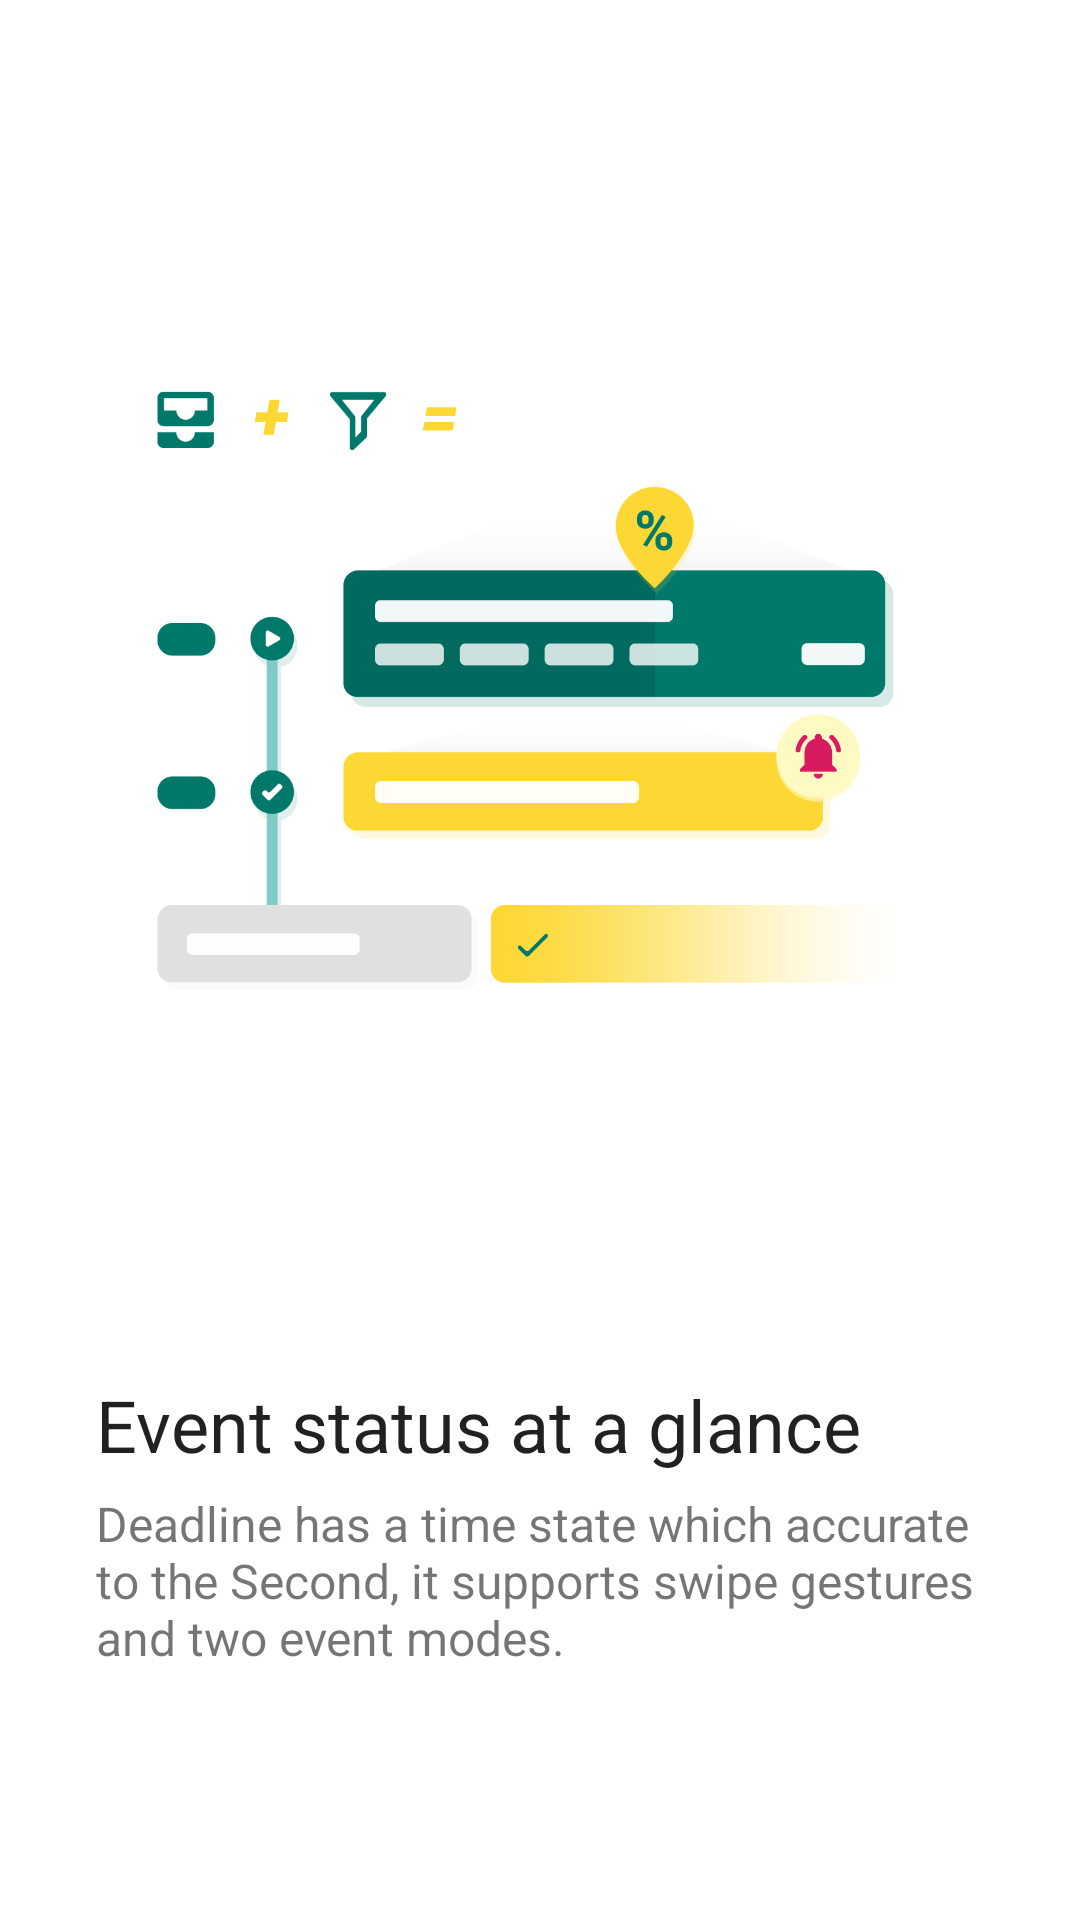

Layout XML and referenced resources for this Android screen:
<!-- AndroidManifest.xml: application theme AppTheme -->
<!-- res/layout/introduction_feature_1.xml -->
<?xml version="1.0" encoding="utf-8"?>
<LinearLayout xmlns:android="http://schemas.android.com/apk/res/android"
    xmlns:app="http://schemas.android.com/apk/res-auto"
    android:layout_width="match_parent"
    android:layout_height="match_parent"
    android:gravity="center_vertical"
    android:orientation="vertical">

    <androidx.appcompat.widget.AppCompatImageView
        android:paddingTop="@dimen/spacing_large"
        android:layout_width="300dp"
        android:layout_height="0dp"
        android:layout_gravity="center_horizontal"
        android:layout_weight="2"
        app:srcCompat="@drawable/introduction_1" />

    <LinearLayout
        android:layout_width="match_parent"
        android:layout_height="0dp"
        android:layout_weight="1"
        android:orientation="vertical"
        android:paddingTop="@dimen/spacing_large">

        <TextView
            android:layout_width="wrap_content"
            android:layout_height="wrap_content"
            android:layout_marginStart="@dimen/spacing_large"
            android:text="@string/feature_1_title"
            android:textColor="@color/black_primary"
            android:textSize="@dimen/font_large" />

        <TextView
            android:layout_width="wrap_content"
            android:layout_height="wrap_content"
            android:layout_marginStart="@dimen/spacing_large"
            android:layout_marginTop="@dimen/spacing_little"
            android:layout_marginEnd="@dimen/spacing_large"
            android:text="@string/feature_1_summary"
            android:textColor="@color/black_secondary"
            android:textSize="@dimen/font_normal" />

    </LinearLayout>

</LinearLayout>
<!-- resources referenced by this layout -->
<resources>
  <color name="black_primary">#de000000</color>
  <color name="black_secondary">#8a000000</color>
  <dimen name="font_large">24sp</dimen>
  <dimen name="font_normal">16sp</dimen>
  <dimen name="spacing_large">32dp</dimen>
  <dimen name="spacing_little">6dp</dimen>
  <!-- drawable introduction_1: png bitmap (drawable-hdpi, 20207 bytes) -->
  <string name="feature_1_summary">Deadline has a time state which accurate to the Second, it supports swipe gestures and two event modes.</string>
  <string name="feature_1_title">Event status at a glance</string>
  <style name="AppTheme" parent="Theme.MaterialComponents.Light.NoActionBar">
          
          <item name="colorPrimary">@color/teal_700</item>
          <item name="colorPrimaryDark">@color/teal_800</item>
          <item name="colorAccent">@color/yellow_800</item>
          <item name="android:colorBackground">@color/white</item>
          <item name="android:windowTranslucentStatus">false</item>
          <item name="android:navigationBarColor">@color/teal_700</item>
          <item name="android:statusBarColor">@android:color/transparent</item>
      </style>
  <color name="teal_700">#00796b</color>
  <color name="teal_800">#00695C</color>
  <color name="yellow_800">#F9A825</color>
  <color name="white">#ffffff</color>
</resources>
